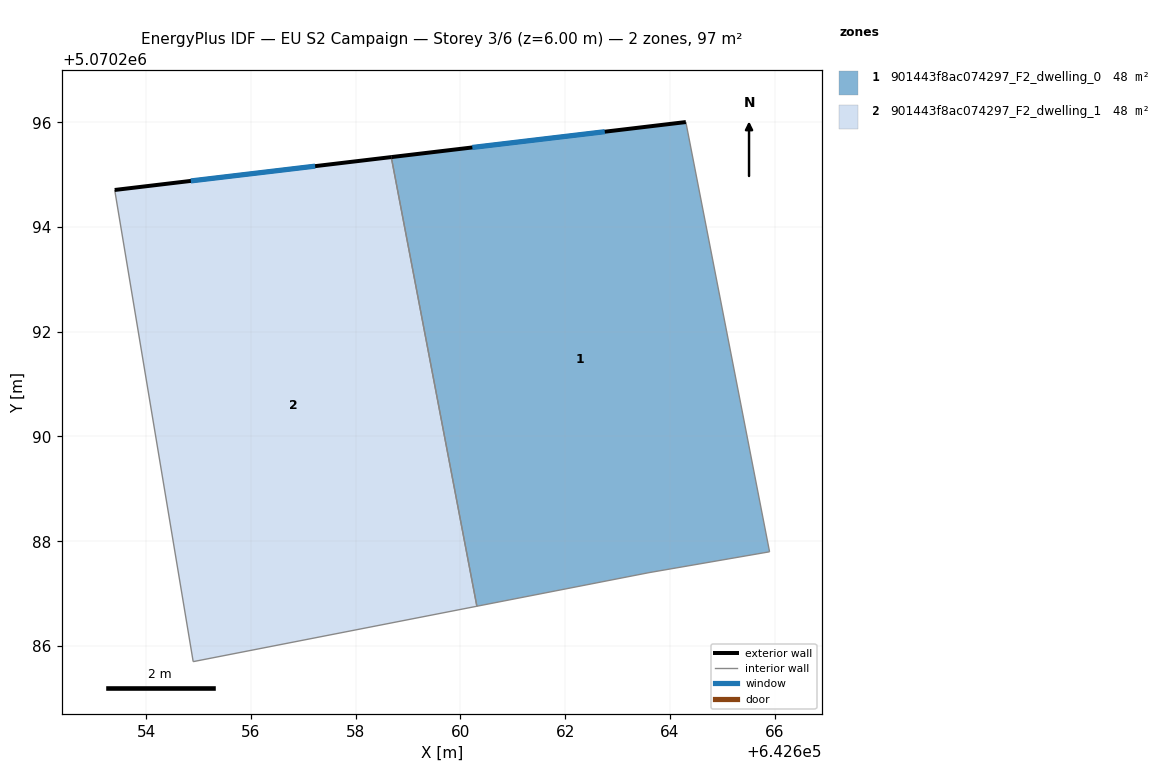
=== STOREY PLAN SPEC (per zone: floor XY polygon, exterior-wall plan segments, windows/doors) ===
zone 1: 901443f8ac074297_F2_dwelling_0  (48.4 m²)
  floor: (642664.31, 5070296.00) (642665.90, 5070287.80) (642663.60, 5070287.40) (642660.31, 5070286.76) (642658.68, 5070295.34)
  exterior wall: (642664.31, 5070296.00) – (642658.68, 5070295.34)  [5.7 m]
    window: (642662.76, 5070295.82) – (642660.23, 5070295.52)  [3.4 m²]
  interior walls: 4
zone 2: 901443f8ac074297_F2_dwelling_1  (48.4 m²)
  floor: (642658.68, 5070295.34) (642660.31, 5070286.76) (642654.90, 5070285.70) (642653.40, 5070294.71)
  exterior wall: (642658.68, 5070295.34) – (642653.40, 5070294.71)  [5.3 m]
    window: (642657.23, 5070295.16) – (642654.85, 5070294.88)  [3.2 m²]
  interior walls: 3

=== DERIVED (storey summary) ===
Building: EU S2 Campaign
Storey: 3 of 6  (floor level z = 6.00 m)
Storey gross floor area: 96.7 m²
Zones on this storey: 2
  - 901443f8ac074297_F2_dwelling_0: floor 48.4 m²; exterior wall 5.7 m (17.0 m²); 1 window(s) 3.4 m²; WWR 20.2%
  - 901443f8ac074297_F2_dwelling_1: floor 48.4 m²; exterior wall 5.3 m (16.0 m²); 1 window(s) 3.2 m²; WWR 20.2%
Zone adjacency (shared interzone walls):
  - 901443f8ac074297_F2_dwelling_0 ↔ 901443f8ac074297_F2_dwelling_1